Photos from the image-classification dataset "Dataset" in the GitHub repository NEC-PROJECTS-2024/CB1. Its 2 classes are: normal, tumor.

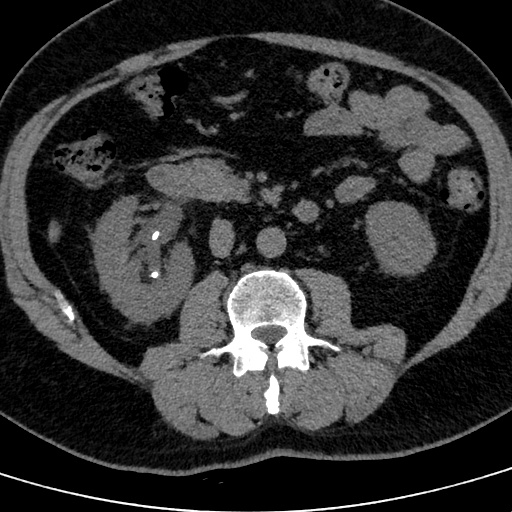
Label: tumor

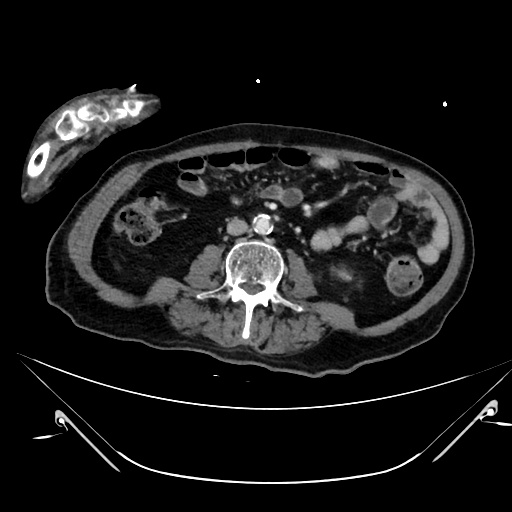
Label: normal

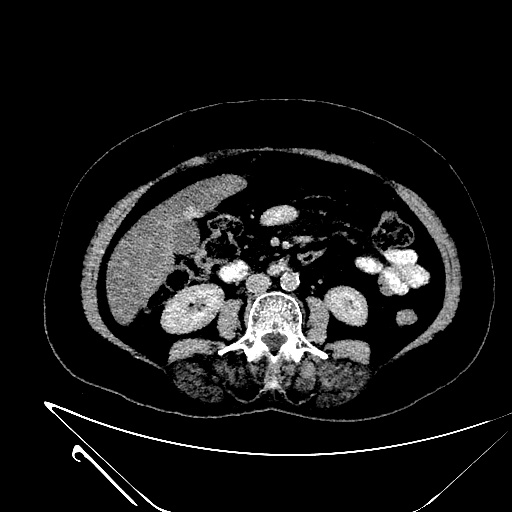
Label: normal

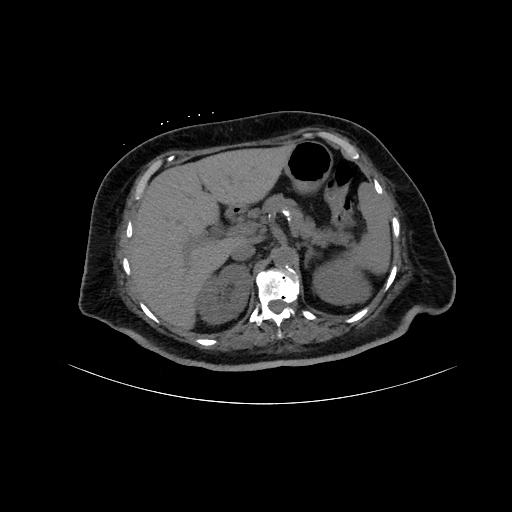
Label: normal

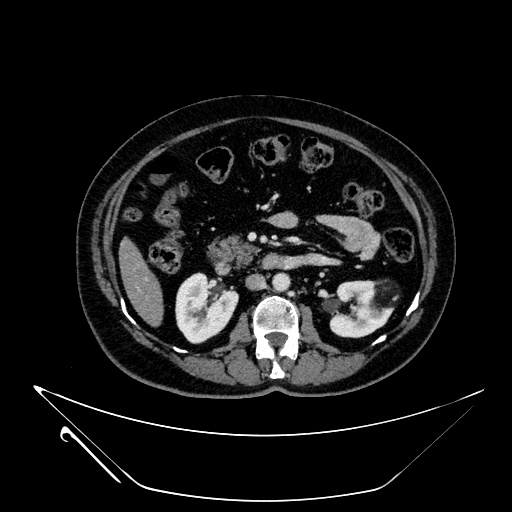
Label: tumor

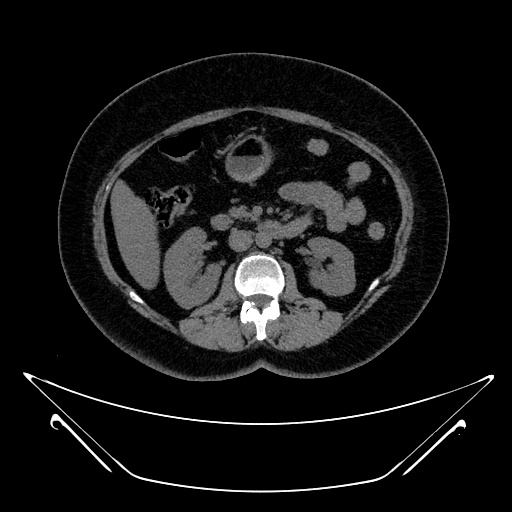
Label: tumor
